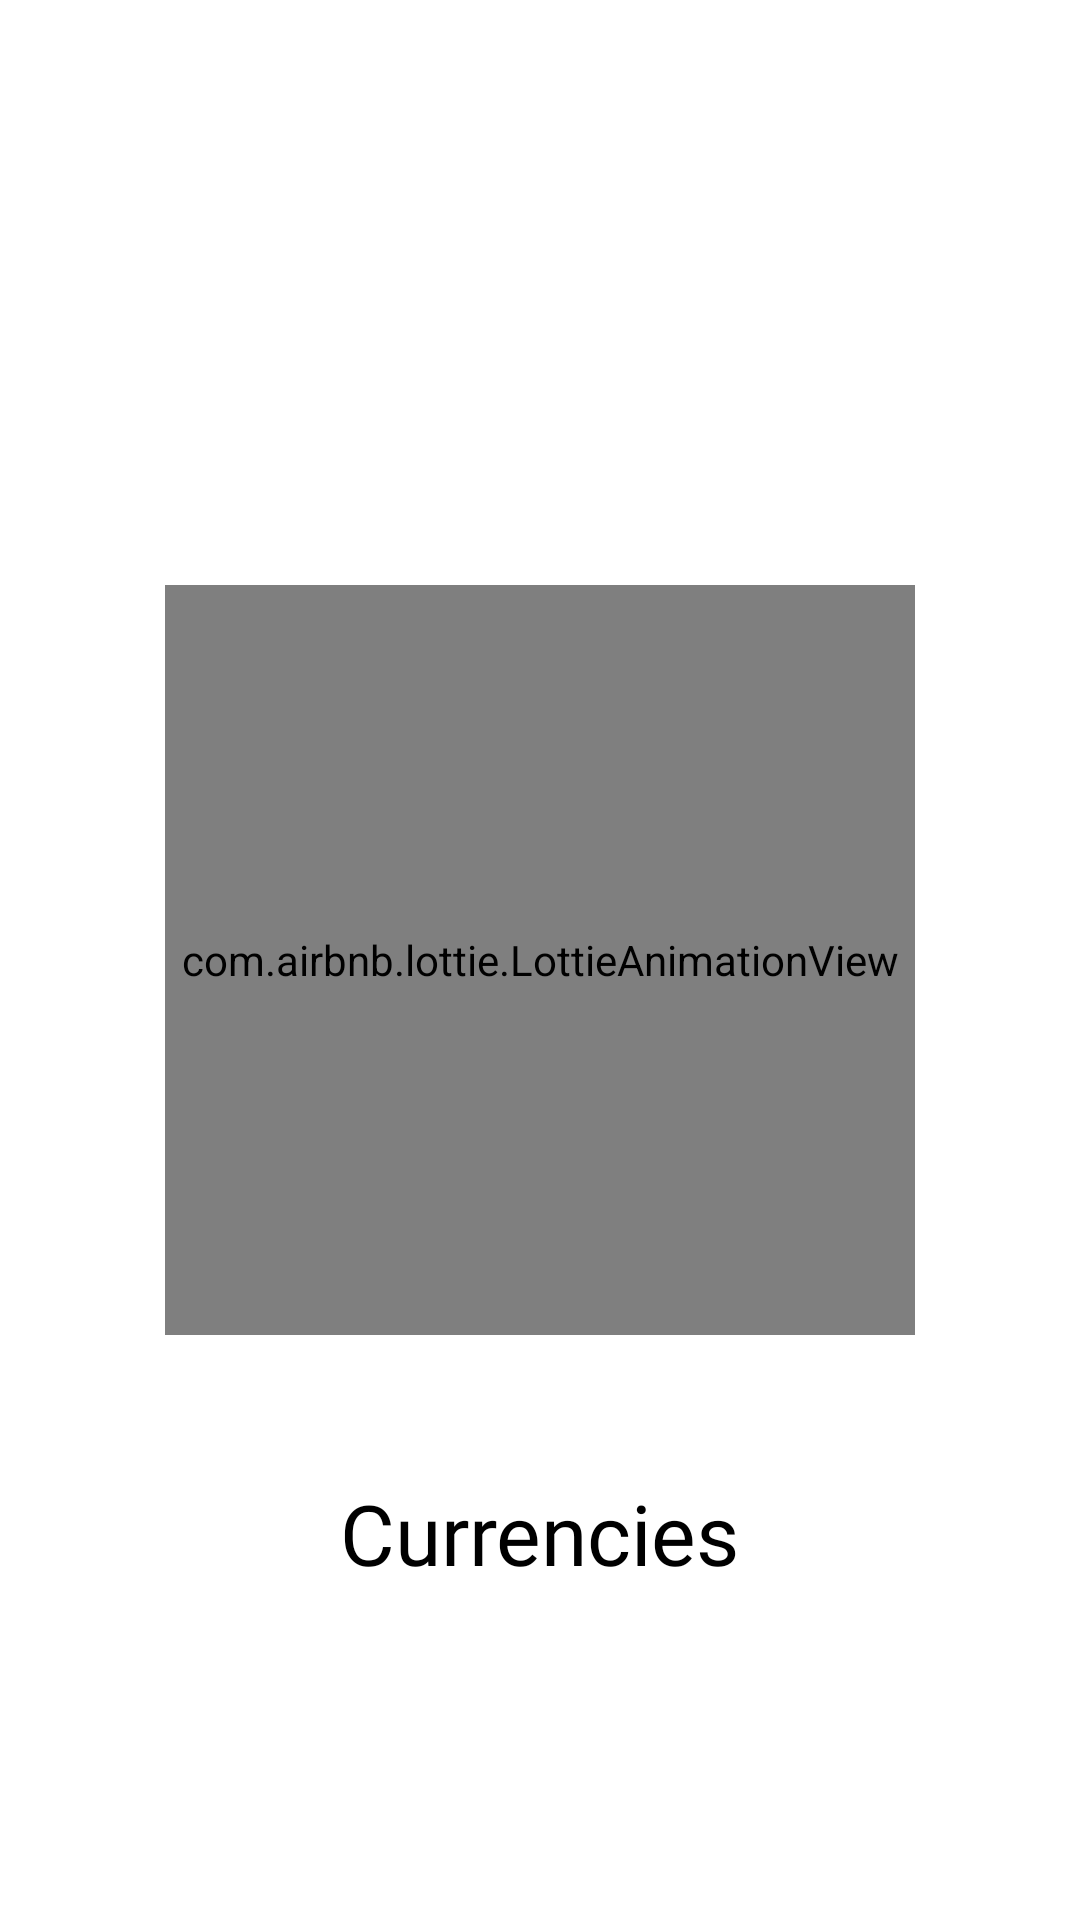

The Android layout XML behind this screen, and the referenced resources:
<!-- AndroidManifest.xml: activity theme Theme.AppCompat.NoActionBar -->
<!-- res/layout/activity_splash.xml -->
<?xml version="1.0" encoding="utf-8"?>
<androidx.constraintlayout.widget.ConstraintLayout xmlns:android="http://schemas.android.com/apk/res/android"
    xmlns:app="http://schemas.android.com/apk/res-auto"
    xmlns:tools="http://schemas.android.com/tools"
    android:layout_width="match_parent"
    android:background="@color/white"
    android:layout_height="match_parent"
    tools:context=".SplashActivity">

    <com.airbnb.lottie.LottieAnimationView
        android:id="@+id/lottieImg"
        android:layout_width="250dp"
        android:layout_height="250dp"
        app:layout_constraintBottom_toBottomOf="parent"
        app:layout_constraintEnd_toEndOf="parent"
        app:layout_constraintStart_toStartOf="parent"
        app:layout_constraintTop_toTopOf="parent"
        app:lottie_autoPlay="true"
        app:lottie_loop="true"
        app:lottie_rawRes="@raw/currency_splash"
        tools:ignore="MissingConstraints" />

    <TextView
        android:id="@+id/text"
        android:layout_width="wrap_content"
        android:layout_height="wrap_content"
        android:fontFamily="@font/kadwa"
        android:text="Currencies"
        android:textColor="@color/black"
        android:textSize="28sp"
        app:layout_constraintBottom_toBottomOf="parent"
        app:layout_constraintEnd_toEndOf="parent"
        app:layout_constraintStart_toStartOf="parent"
        app:layout_constraintTop_toBottomOf="@id/lottieImg"
        app:layout_constraintVertical_bias="0.3"
        tools:ignore="MissingConstraints" />
</androidx.constraintlayout.widget.ConstraintLayout>
<!-- resources referenced by this layout -->
<resources>
  <color name="black">#FF000000</color>
  <color name="white">#FFFFFFFF</color>
</resources>
